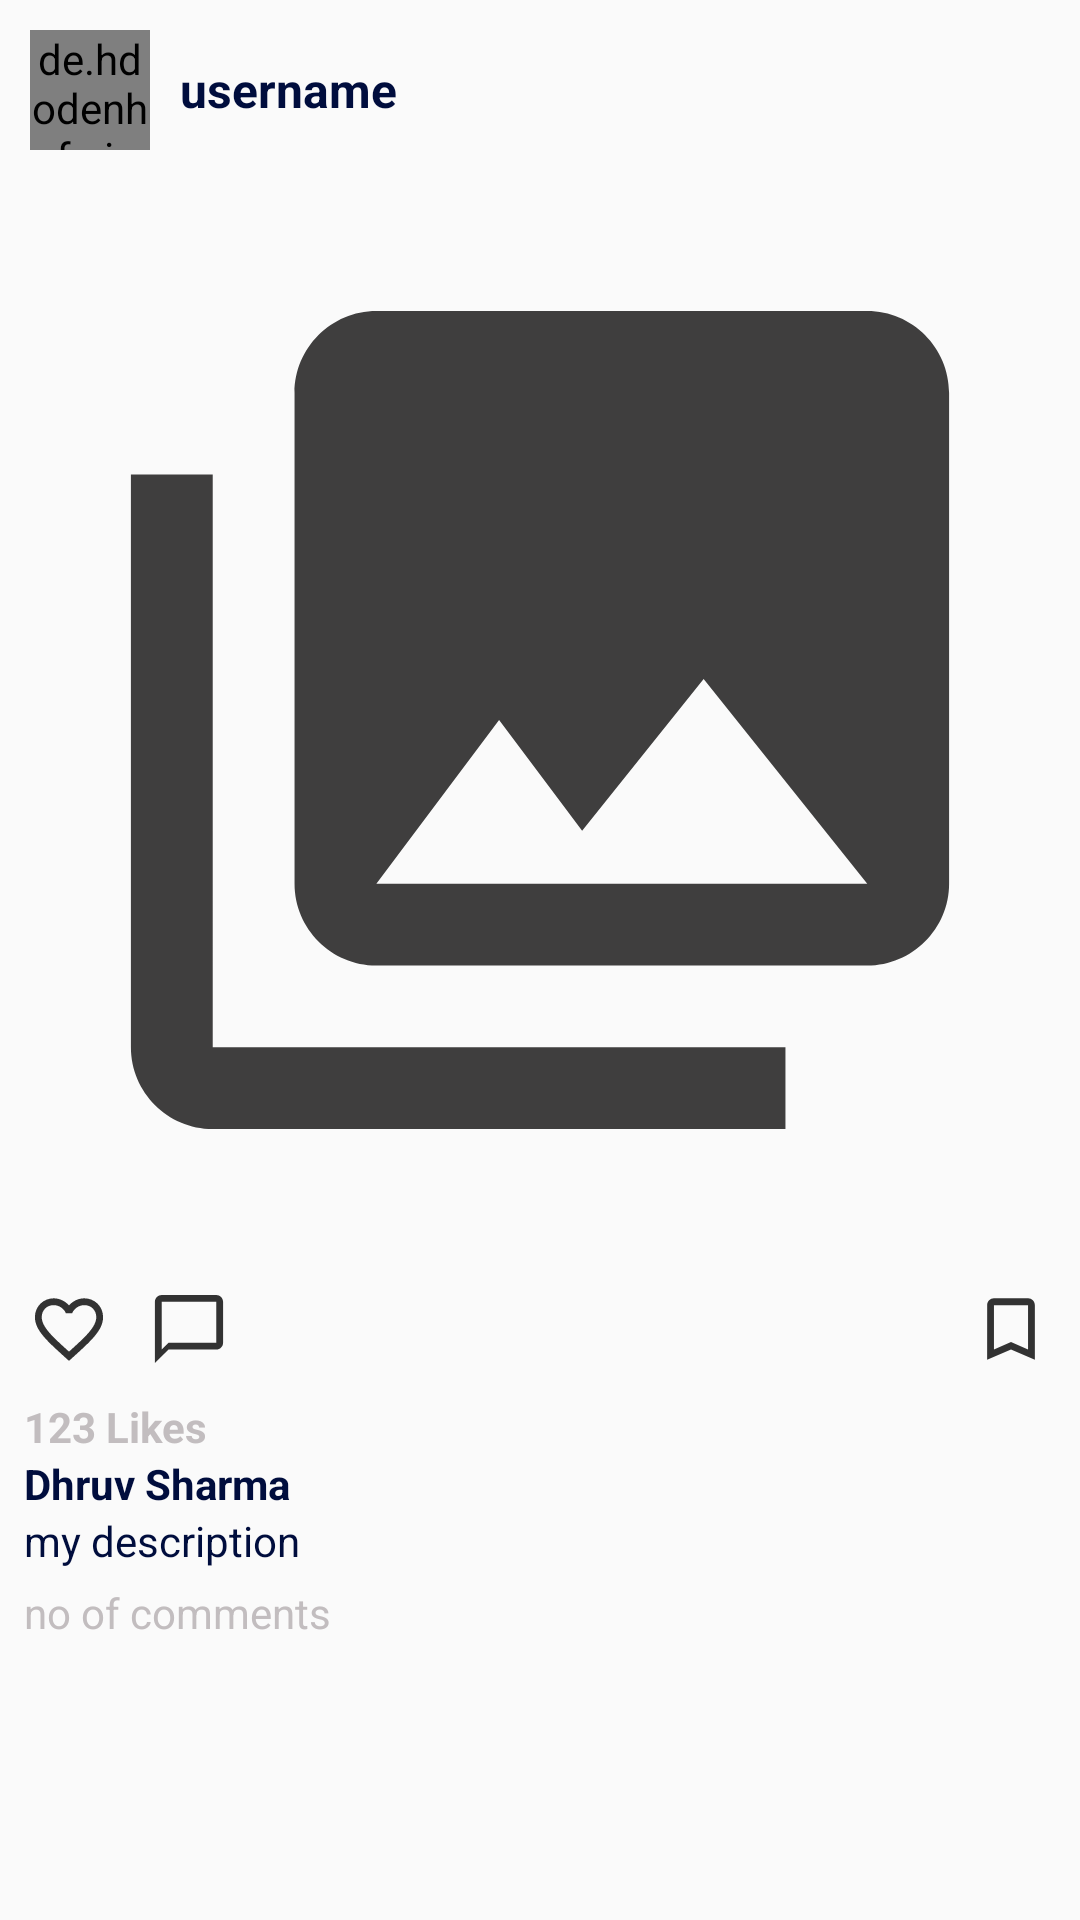

This screen was rendered from an Android layout file. Write that file and the resources it references.
<!-- AndroidManifest.xml: application theme Theme.Instagram -->
<!-- res/layout/post_item.xml -->
<?xml version="1.0" encoding="utf-8"?>
<RelativeLayout xmlns:android="http://schemas.android.com/apk/res/android"
    xmlns:tools="http://schemas.android.com/tools"
    android:layout_width="match_parent"
    android:layout_height="wrap_content"
    xmlns:app="http://schemas.android.com/apk/res-auto">



    <ImageView
        android:layout_width="wrap_content"
        android:layout_height="wrap_content"
        android:layout_alignParentEnd="true"
        android:src="@drawable/ic_action_more"
        android:id="@+id/more"
        android:layout_margin="15dp"/>

    <LinearLayout
        android:layout_width="match_parent"
        android:layout_height="wrap_content"
        android:orientation="vertical">

    <LinearLayout
        android:layout_width="match_parent"
        android:layout_height="wrap_content"
        android:orientation="horizontal">

        <de.hdodenhof.circleimageview.CircleImageView
            android:layout_width="40dp"
            android:layout_height="40dp"
            android:layout_margin="10dp"
            android:id="@+id/image_profile"
            android:src="@drawable/ic_action_person"/>

        <TextView
            android:layout_width="wrap_content"
            android:layout_height="wrap_content"
            android:id="@+id/username"
            android:text="username"
            android:layout_gravity="center_vertical"
            android:textSize="16sp"
            android:textStyle="bold"
            android:textColor="@color/colorPrimaryDark"/>

    </LinearLayout>
        <androidx.constraintlayout.widget.ConstraintLayout
            android:layout_width="match_parent"
            android:layout_height="wrap_content">

            <ImageView
                android:layout_width="match_parent"
                android:layout_height="0dp"
                app:layout_constraintDimensionRatio="1:1"
                android:id="@+id/post_image"
                android:src="@drawable/ic_action_gallery"
                tools:ignore="MissingConstraints" />

        </androidx.constraintlayout.widget.ConstraintLayout>
        <RelativeLayout
            android:layout_width="match_parent"
            android:layout_height="wrap_content"
            android:padding="8dp">

            <ImageView
                android:layout_width="30dp"
                android:layout_height="30dp"
                android:id="@+id/like"
                android:src="@drawable/ic_action_like"/>

            <ImageView
                android:layout_width="30dp"
                android:layout_height="30dp"
                android:id="@+id/comment"
                android:src="@drawable/ic_action_comment"
                android:layout_toEndOf="@id/like"
                android:layout_marginStart="10dp"/>

            <ImageView
                android:layout_width="30dp"
                android:layout_height="30dp"
                android:layout_alignParentEnd="true"
                android:id="@+id/save"
                android:src="@drawable/ic_action_saved"/>


        </RelativeLayout>
        <TextView
            android:layout_width="wrap_content"
            android:layout_height="wrap_content"
            android:layout_marginStart="8dp"
            android:textStyle="bold"
            android:id="@+id/no_of_likes"
            android:text="123 Likes"
            android:textColor="@color/colorAccent"/>

        <TextView
            android:layout_width="wrap_content"
            android:layout_height="wrap_content"
            android:layout_marginStart="8dp"
            android:textStyle="bold"
            android:id="@+id/publisher"
            android:text="Dhruv Sharma"
            android:textColor="@color/colorPrimaryDark"/>
        <TextView
            android:layout_width="wrap_content"
            android:layout_height="wrap_content"
            android:layout_marginStart="8dp"
            android:id="@+id/description"
            android:text="my description"
            android:textColor="@color/colorPrimaryDark"/>

        <TextView
            android:layout_width="wrap_content"
            android:layout_height="wrap_content"
            android:layout_marginStart="8dp"
            android:layout_marginTop="5dp"
            android:layout_marginBottom="10dp"
            android:id="@+id/no_of_comments"
            android:text="no of comments"
            android:textColor="@color/colorAccent"/>

    </LinearLayout>





</RelativeLayout>
<!-- resources referenced by this layout -->
<resources>
  <color name="colorAccent">#c2bdbf</color>
  <color name="colorPrimaryDark">#000d3d</color>
  <!-- drawable ic_action_comment (drawable-anydpi) -->
  <vector xmlns:android="http://schemas.android.com/apk/res/android"
      android:width="24dp"
      android:height="24dp"
      android:viewportWidth="24"
      android:viewportHeight="24"
      android:tint="#000000"
      android:alpha="0.8">
    <group android:scaleX="0.90909094"
        android:scaleY="0.90909094"
        android:translateX="1.0909091"
        android:translateY="1.0909091">
      <path
          android:fillColor="@android:color/white"
          android:pathData="M20,2L4,2c-1.1,0 -2,0.9 -2,2v18l4,-4h14c1.1,0 2,-0.9 2,-2L22,4c0,-1.1 -0.9,-2 -2,-2zM20,16L6,16l-2,2L4,4h16v12z"/>
    </group>
  </vector>
  <!-- drawable ic_action_gallery (drawable-anydpi) -->
  <vector xmlns:android="http://schemas.android.com/apk/res/android"
      android:width="24dp"
      android:height="24dp"
      android:viewportWidth="24"
      android:viewportHeight="24"
      android:tint="#100F0F"
      android:alpha="0.8">
    <group android:scaleX="0.90909094"
        android:scaleY="0.90909094"
        android:translateX="1.0909091"
        android:translateY="1.0909091">
      <path
          android:fillColor="@android:color/white"
          android:pathData="M22,16L22,4c0,-1.1 -0.9,-2 -2,-2L8,2c-1.1,0 -2,0.9 -2,2v12c0,1.1 0.9,2 2,2h12c1.1,0 2,-0.9 2,-2zM11,12l2.03,2.71L16,11l4,5L8,16l3,-4zM2,6v14c0,1.1 0.9,2 2,2h14v-2L4,20L4,6L2,6z"/>
    </group>
  </vector>
  <!-- drawable ic_action_like (drawable-anydpi) -->
  <vector xmlns:android="http://schemas.android.com/apk/res/android"
      android:width="24dp"
      android:height="24dp"
      android:viewportWidth="24"
      android:viewportHeight="24"
      android:tint="#000000"
      android:alpha="0.8">
    <group android:scaleX="0.90909094"
        android:scaleY="0.90909094"
        android:translateX="1.0909091"
        android:translateY="1.0909091">
      <path
          android:fillColor="@android:color/white"
          android:pathData="M16.5,3c-1.74,0 -3.41,0.81 -4.5,2.09C10.91,3.81 9.24,3 7.5,3 4.42,3 2,5.42 2,8.5c0,3.78 3.4,6.86 8.55,11.54L12,21.35l1.45,-1.32C18.6,15.36 22,12.28 22,8.5 22,5.42 19.58,3 16.5,3zM12.1,18.55l-0.1,0.1 -0.1,-0.1C7.14,14.24 4,11.39 4,8.5 4,6.5 5.5,5 7.5,5c1.54,0 3.04,0.99 3.57,2.36h1.87C13.46,5.99 14.96,5 16.5,5c2,0 3.5,1.5 3.5,3.5 0,2.89 -3.14,5.74 -7.9,10.05z"/>
    </group>
  </vector>
  <!-- drawable ic_action_saved (drawable-anydpi) -->
  <vector xmlns:android="http://schemas.android.com/apk/res/android"
      android:width="24dp"
      android:height="24dp"
      android:viewportWidth="24"
      android:viewportHeight="24"
      android:tint="#000000"
      android:alpha="0.8">
    <group android:scaleX="0.90909094"
        android:scaleY="0.90909094"
        android:translateX="1.0909091"
        android:translateY="1.0909091">
      <path
          android:fillColor="@android:color/white"
          android:pathData="M17,3L7,3c-1.1,0 -1.99,0.9 -1.99,2L5,21l7,-3 7,3L19,5c0,-1.1 -0.9,-2 -2,-2zM17,18l-5,-2.18L7,18L7,5h10v13z"/>
    </group>
  </vector>
  <style name="Theme.Instagram" parent="Theme.AppCompat.DayNight.NoActionBar">
          
          <item name="colorPrimary">@color/purple_500</item>
          <item name="colorPrimaryVariant">@color/purple_700</item>
          <item name="colorOnPrimary">@color/white</item>
          
          <item name="colorSecondary">@color/teal_200</item>
          <item name="colorSecondaryVariant">@color/teal_700</item>
          <item name="colorOnSecondary">@color/black</item>
          
          <item name="android:statusBarColor">?attr/colorPrimaryVariant</item>
          
      </style>
  <color name="purple_500">#FF6200EE</color>
  <color name="purple_700">#FF3700B3</color>
  <color name="white">#FFFFFFFF</color>
  <color name="teal_200">#FF03DAC5</color>
  <color name="teal_700">#FF018786</color>
  <color name="black">#FF000000</color>
</resources>
